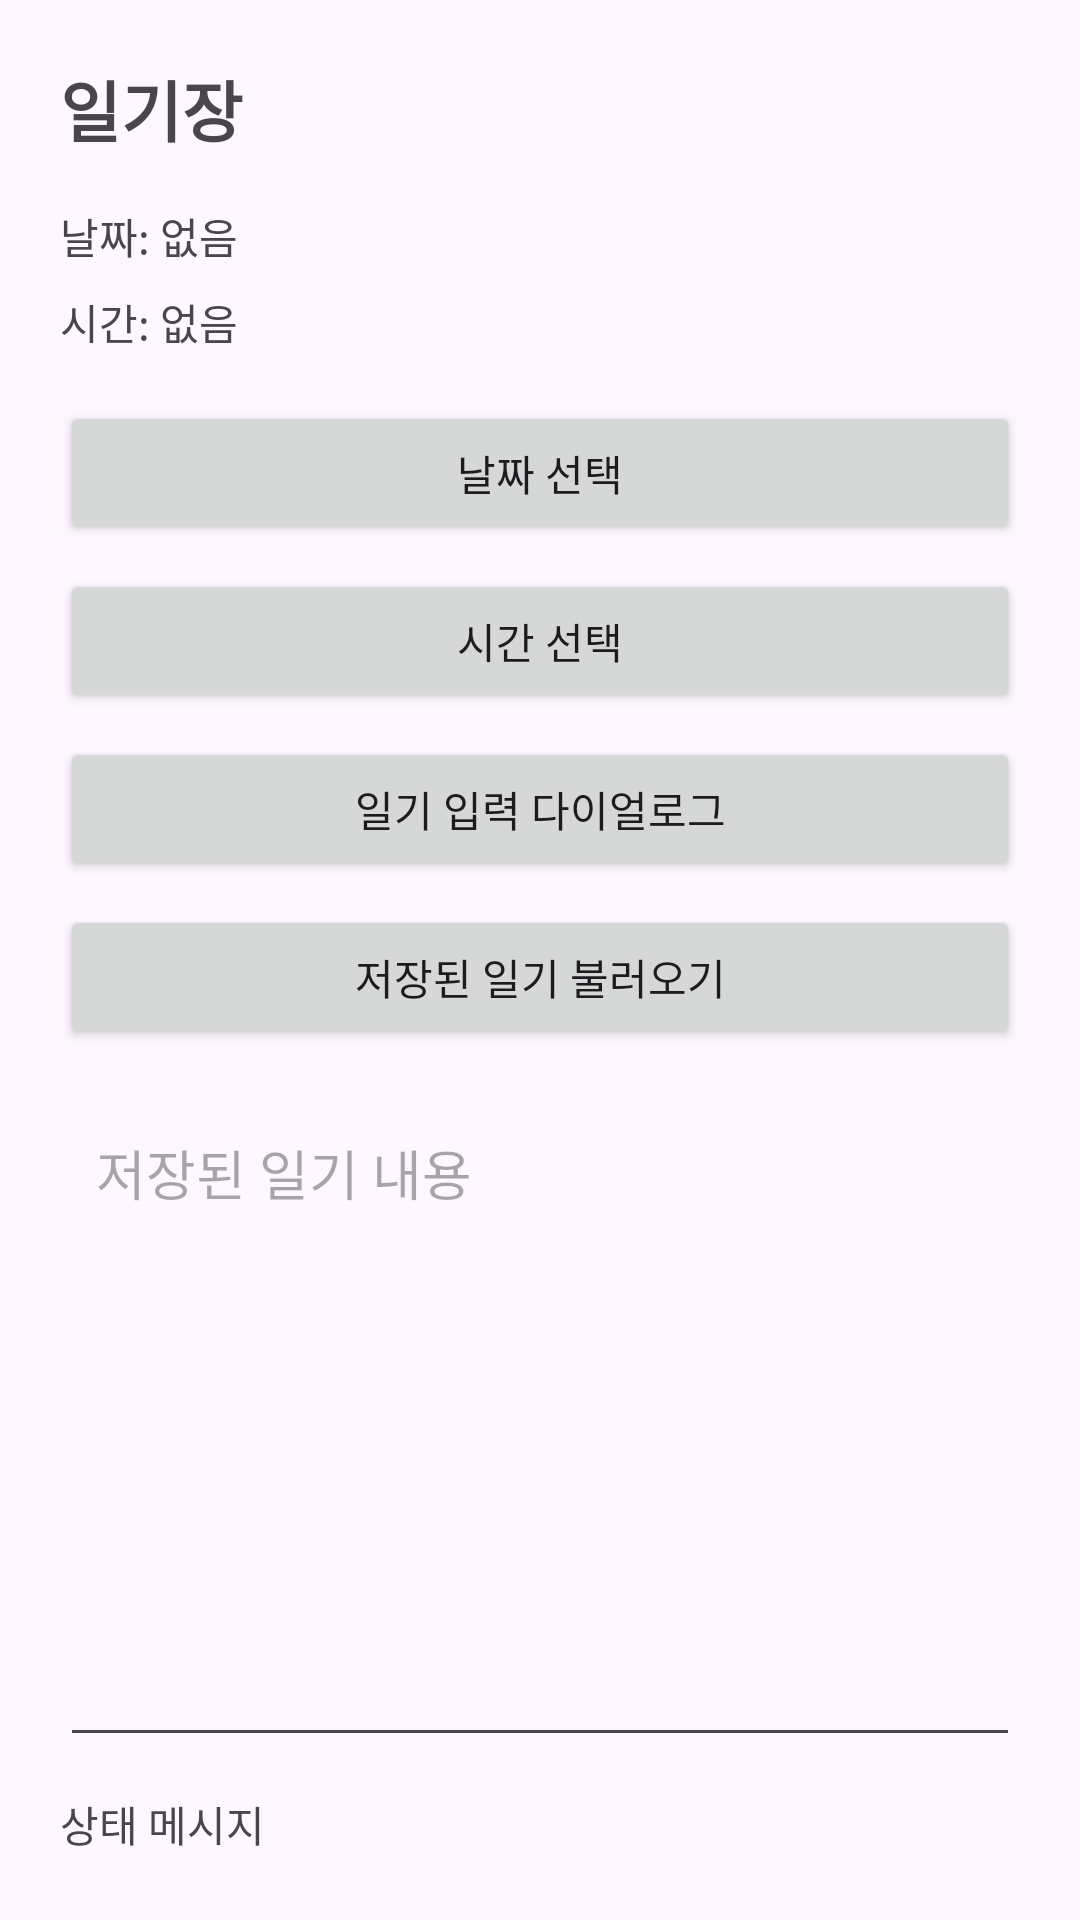

Produce the Android XML layout that renders to this screen, including the resource entries it uses.
<!-- AndroidManifest.xml: application theme Theme.Test0914 -->
<!-- res/layout/fragment_diary.xml -->
<?xml version="1.0" encoding="utf-8"?>
<ScrollView xmlns:android="http://schemas.android.com/apk/res/android"
    xmlns:tools="http://schemas.android.com/tools"
    android:layout_width="match_parent"
    android:layout_height="match_parent"
    tools:context="DiaryFragment">

    <LinearLayout
        android:layout_width="match_parent"
        android:layout_height="wrap_content"
        android:orientation="vertical"
        android:padding="20dp">

        <TextView
            android:id="@+id/tvDiaryTitle"
            android:layout_width="wrap_content"
            android:layout_height="wrap_content"
            android:text="일기장"
            android:textSize="22sp"
            android:textStyle="bold" />

        <TextView
            android:id="@+id/tvDate"
            android:layout_width="wrap_content"
            android:layout_height="wrap_content"
            android:text="날짜: 없음"
            android:layout_marginTop="16dp" />

        <TextView
            android:id="@+id/tvTime"
            android:layout_width="wrap_content"
            android:layout_height="wrap_content"
            android:text="시간: 없음"
            android:layout_marginTop="8dp" />

        <Button
            android:id="@+id/btnDate"
            android:layout_width="match_parent"
            android:layout_height="wrap_content"
            android:text="날짜 선택"
            android:layout_marginTop="16dp" />

        <Button
            android:id="@+id/btnTime"
            android:layout_width="match_parent"
            android:layout_height="wrap_content"
            android:text="시간 선택"
            android:layout_marginTop="8dp" />

        <Button
            android:id="@+id/btnDialog"
            android:layout_width="match_parent"
            android:layout_height="wrap_content"
            android:text="일기 입력 다이얼로그"
            android:layout_marginTop="8dp" />

        <Button
            android:id="@+id/btnLoad"
            android:layout_width="match_parent"
            android:layout_height="wrap_content"
            android:text="저장된 일기 불러오기"
            android:layout_marginTop="8dp" />

        <EditText
            android:id="@+id/etDiary"
            android:layout_width="match_parent"
            android:layout_height="220dp"
            android:layout_marginTop="16dp"
            android:gravity="top"
            android:hint="저장된 일기 내용"
            android:inputType="textMultiLine"
            android:padding="12dp" />

        <TextView
            android:id="@+id/tvResult"
            android:layout_width="wrap_content"
            android:layout_height="wrap_content"
            android:text="상태 메시지"
            android:layout_marginTop="12dp" />

    </LinearLayout>
</ScrollView>
<!-- resources referenced by this layout -->
<resources>
  <style name="Theme.Test0914" parent="Base.Theme.Test0914" />
  <style name="Base.Theme.Test0914" parent="Theme.Material3.DayNight.NoActionBar">
          
          
      </style>
</resources>
